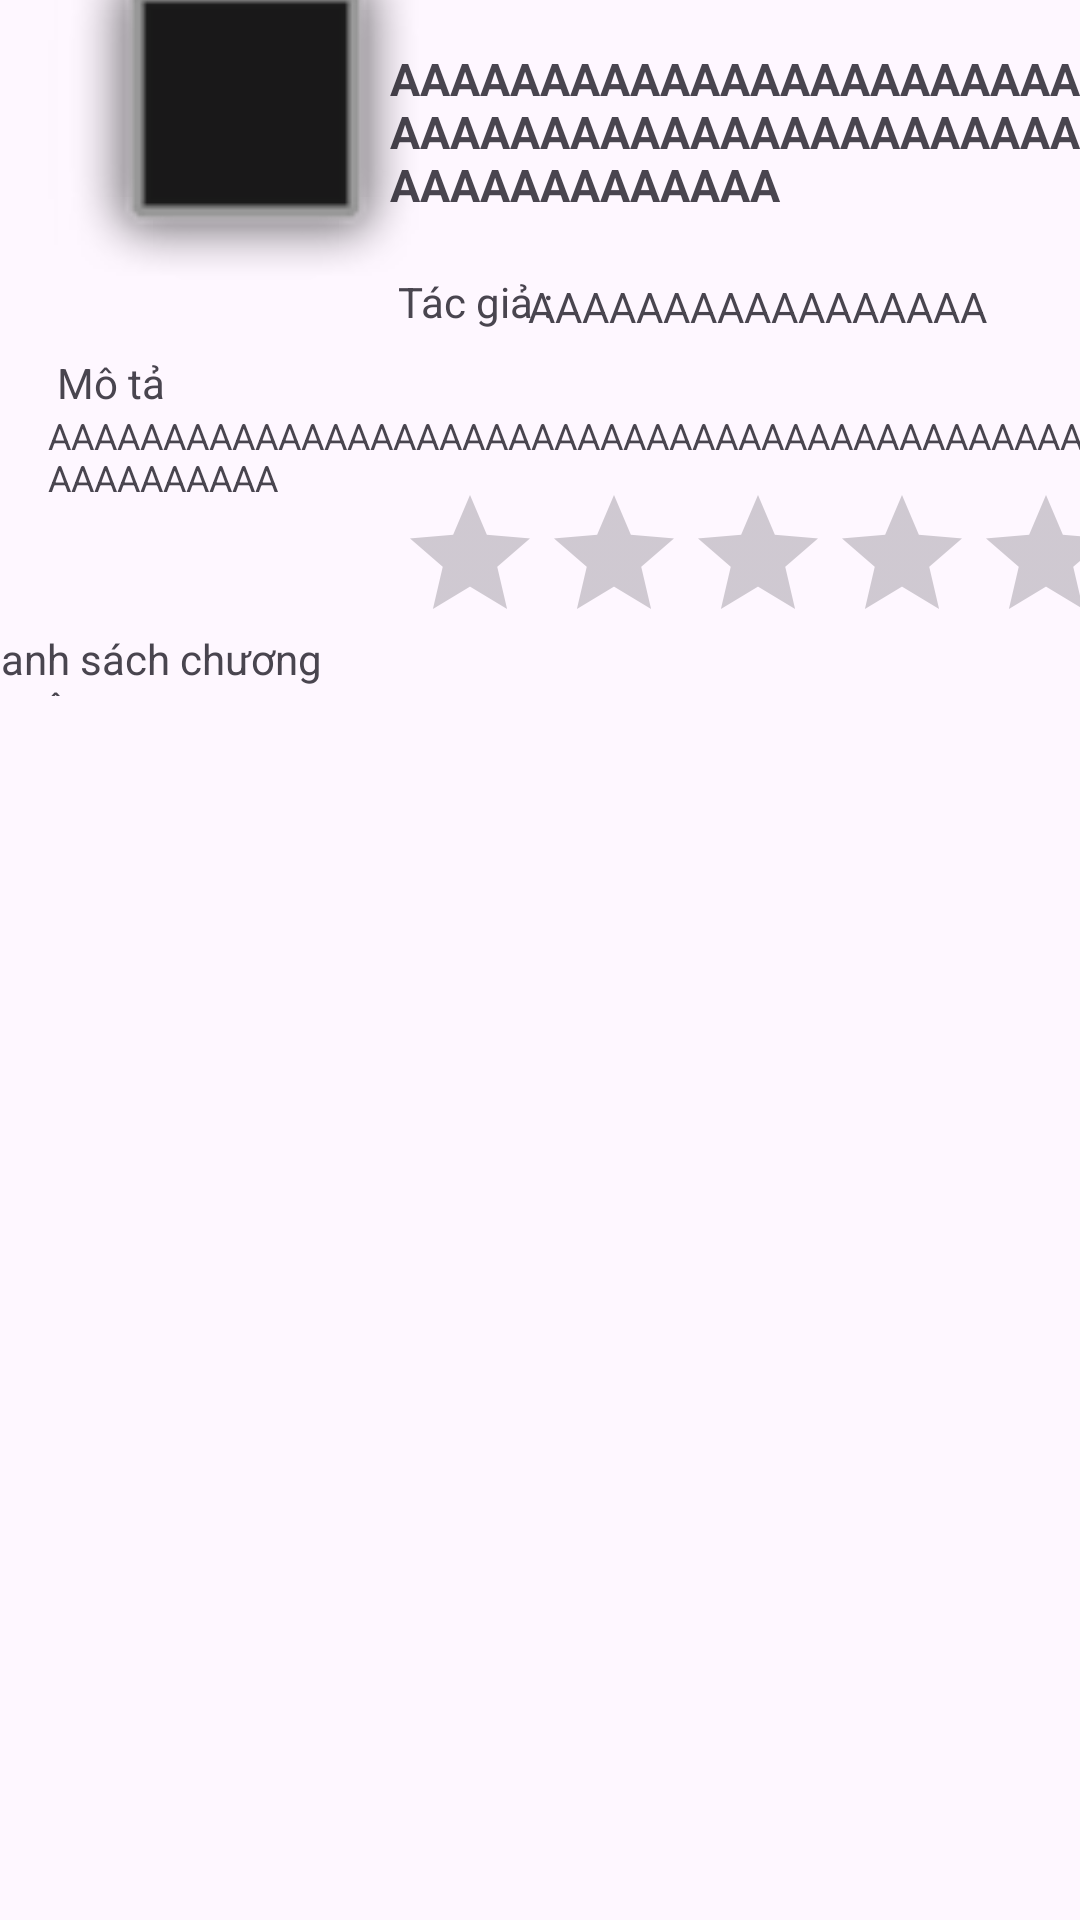

Here is an Android app screen rendered from its layout file. Give the layout XML and the strings, colors and styles it references.
<!-- AndroidManifest.xml: application theme Theme.Appdocsach -->
<!-- res/layout/activity_book_detail.xml -->
<?xml version="1.0" encoding="utf-8"?>
<androidx.constraintlayout.widget.ConstraintLayout xmlns:android="http://schemas.android.com/apk/res/android"
    xmlns:app="http://schemas.android.com/apk/res-auto"
    xmlns:tools="http://schemas.android.com/tools"
    android:layout_width="match_parent"
    android:layout_height="match_parent"
    tools:context=".activities.BookDetailActivity">

    <TextView
        android:id="@+id/tvBookDetailTitle"
        android:layout_width="238dp"
        android:layout_height="63dp"
        android:layout_marginStart="14dp"
        android:layout_marginTop="16dp"
        android:layout_marginEnd="23dp"
        android:textSize="15sp"
        android:maxLines="3"
        android:ellipsize="end"
        android:textStyle="bold"
        android:fontFamily="sans-serif"
        android:text="@string/test_lorem_long"
        app:layout_constraintEnd_toEndOf="parent"
        app:layout_constraintStart_toEndOf="@+id/ivBookDetailCover"
        app:layout_constraintTop_toTopOf="parent" />

    <ImageView
        android:id="@+id/ivBookDetailCover"
        android:layout_width="131dp"
        android:layout_height="183dp"
        android:layout_marginStart="16dp"
        android:layout_marginBottom="4dp"
        app:layout_constraintBottom_toTopOf="@+id/tvBookDetailDescriptionK"
        app:layout_constraintStart_toStartOf="parent"
        app:layout_constraintTop_toTopOf="parent"
        app:layout_constraintVertical_bias="0.727"
        app:srcCompat="@android:drawable/dialog_frame"
        android:contentDescription="@string/app_name" />

    <TextView
        android:id="@+id/tvBookDetailAuthorK"
        android:layout_width="71dp"
        android:layout_height="22dp"
        android:layout_marginStart="19dp"
        android:layout_marginTop="12dp"
        android:layout_marginEnd="6dp"
        android:text="@string/author_key"
        app:layout_constraintEnd_toStartOf="@+id/tvBookDetailAuthorV"
        app:layout_constraintStart_toEndOf="@+id/ivBookDetailCover"
        app:layout_constraintTop_toBottomOf="@+id/tvBookDetailTitle" />

    <TextView
        android:id="@+id/tvBookDetailAuthorV"
        android:layout_width="161dp"
        android:layout_height="20dp"
        android:layout_marginTop="12dp"
        android:layout_marginEnd="23dp"
        android:layout_marginBottom="12dp"
        android:text="@string/test_lorem_short"
        app:layout_constraintBottom_toTopOf="@+id/rvBookDetailCategories"
        app:layout_constraintEnd_toEndOf="parent"
        app:layout_constraintTop_toBottomOf="@+id/tvBookDetailTitle" />

    <androidx.recyclerview.widget.RecyclerView
        android:id="@+id/rvBookDetailCategories"
        android:layout_width="235dp"
        android:layout_height="26dp"
        android:layout_marginStart="15dp"
        android:layout_marginTop="13dp"
        android:layout_marginEnd="17dp"
        android:orientation="horizontal"
        app:layoutManager="androidx.recyclerview.widget.LinearLayoutManager"
        app:layout_constraintEnd_toEndOf="parent"
        app:layout_constraintStart_toEndOf="@+id/ivBookDetailCover"
        app:layout_constraintTop_toBottomOf="@+id/tvBookDetailAuthorK" />

    <androidx.recyclerview.widget.RecyclerView
        android:id="@+id/rvBookDetailChapterList"
        android:layout_width="379dp"
        android:layout_height="392dp"
        android:layout_marginStart="16dp"
        android:layout_marginEnd="16dp"
        android:layout_marginBottom="16dp"
        app:layout_constraintBottom_toBottomOf="parent"
        app:layout_constraintEnd_toEndOf="parent"
        app:layout_constraintStart_toStartOf="parent" />

    <TextView
        android:id="@+id/tvBookDetailDescriptionV"
        android:layout_width="379dp"
        android:layout_height="59dp"
        android:layout_marginStart="16dp"
        android:layout_marginEnd="16dp"
        android:layout_marginBottom="14dp"
        android:text="@string/test_lorem_long"
        android:textSize="12sp"
        android:maxLines="4"
        app:layout_constraintBottom_toTopOf="@+id/tvBookDetailChapterListK"
        app:layout_constraintEnd_toEndOf="parent"
        app:layout_constraintHorizontal_bias="0.0"
        app:layout_constraintStart_toStartOf="parent" />

    <TextView
        android:id="@+id/tvBookDetailDescriptionK"
        android:layout_width="wrap_content"
        android:layout_height="wrap_content"
        android:layout_marginStart="19dp"
        android:layout_marginEnd="72dp"
        android:text="@string/book_detail_book_description_key"
        app:layout_constraintBottom_toTopOf="@+id/tvBookDetailDescriptionV"
        app:layout_constraintEnd_toStartOf="@+id/rbBookDetailRating"
        app:layout_constraintHorizontal_bias="0.0"
        app:layout_constraintStart_toStartOf="parent" />



    <TextView
        android:id="@+id/tvBookDetailChapterListK"
        android:layout_width="124dp"
        android:layout_height="22dp"
        android:layout_marginStart="16dp"
        android:layout_marginEnd="271dp"
        android:text="@string/book_detail_chapter_list_key"
        app:layout_constraintBottom_toTopOf="@+id/rvBookDetailChapterList"
        app:layout_constraintEnd_toEndOf="parent"
        app:layout_constraintStart_toStartOf="parent" />

    <RatingBar
        android:id="@+id/rbBookDetailRating"
        android:layout_width="245dp"
        android:layout_height="52dp"
        android:layout_marginStart="18dp"
        android:layout_marginTop="9dp"
        android:layout_marginEnd="15dp"
        app:layout_constraintEnd_toEndOf="parent"
        app:layout_constraintStart_toEndOf="@+id/ivBookDetailCover"
        app:layout_constraintTop_toBottomOf="@+id/rvBookDetailCategories" />

</androidx.constraintlayout.widget.ConstraintLayout>
<!-- resources referenced by this layout -->
<resources>
  <string name="app_name">appdocsach</string>
  <string name="author_key">Tác giả :</string>
  <string name="book_detail_book_description_key">Mô tả</string>
  <string name="book_detail_chapter_list_key">Danh sách chương truyện</string>
  <string name="test_lorem_long">AAAAAAAAAAAAAAAAAAAAAAAAAAAAAAAAAAAAAAAAAAAAAAAAAAAAAAAAAAA</string>
  <string name="test_lorem_short">AAAAAAAAAAAAAAAAA</string>
  <style name="Theme.Appdocsach" parent="Base.Theme.Appdocsach" />
  <style name="Base.Theme.Appdocsach" parent="Theme.Material3.DayNight.NoActionBar">
          
          
  
          <item name="android:windowFullscreen">true</item>
      </style>
</resources>
